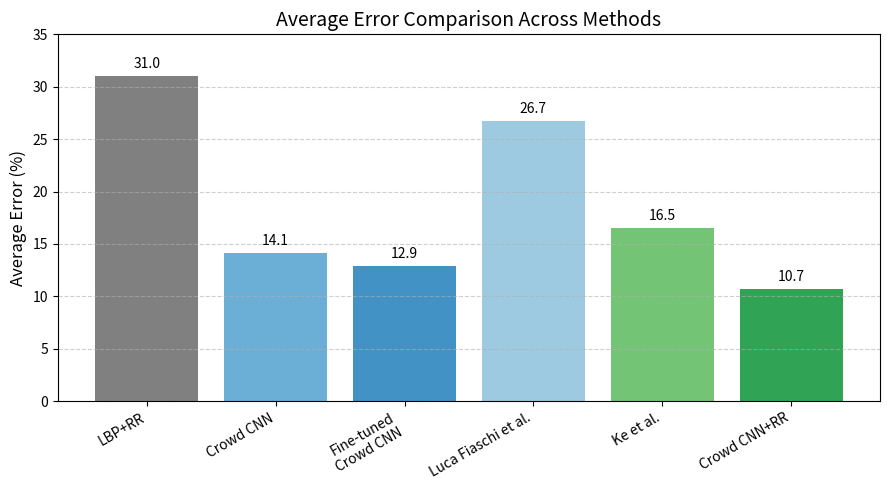

Recreate this plot in Python.
import matplotlib.pyplot as plt
import numpy as np

# 方法与平均误差
methods = [
    "LBP+RR",
    "Crowd CNN",
    "Fine-tuned\nCrowd CNN",
    "Luca Fiaschi et al.",
    "Ke et al.",
    "Crowd CNN+RR"
]
avg_error = [31.0, 14.1, 12.9, 26.7, 16.5, 10.7]

# 绘图
plt.figure(figsize=(9, 5))
bars = plt.bar(methods, avg_error, color=['gray', '#6baed6', '#4292c6', '#9ecae1', '#74c476', '#31a354'])

# 在柱状图上标注数值
for bar in bars:
    height = bar.get_height()
    plt.text(bar.get_x() + bar.get_width()/2, height + 0.5, f'{height:.1f}',
             ha='center', va='bottom', fontsize=10)

# 美化样式
plt.title('Average Error Comparison Across Methods', fontsize=14)
plt.ylabel('Average Error (%)', fontsize=12)
plt.xticks(rotation=30, ha='right', fontsize=10)
plt.grid(axis='y', linestyle='--', alpha=0.6)
plt.ylim(0, 35)

plt.tight_layout()
plt.show()
